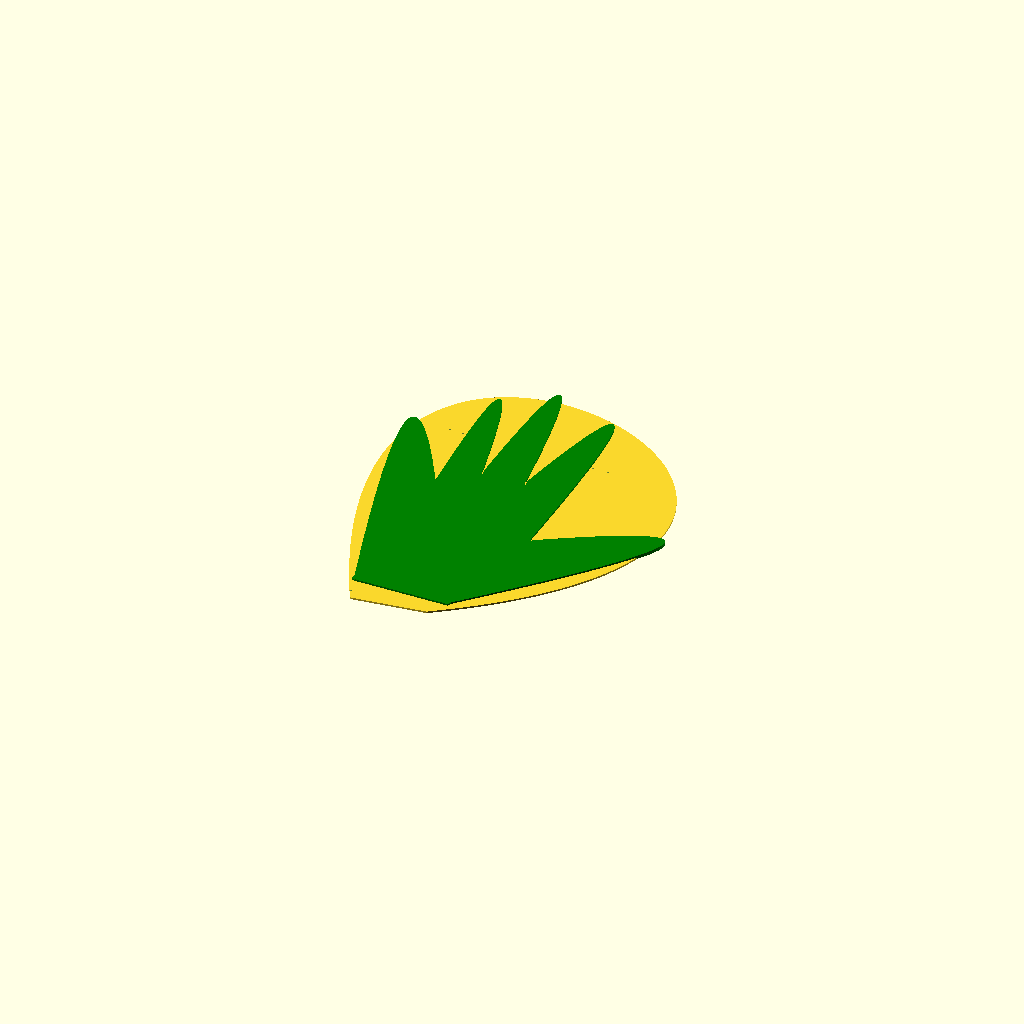
Cell 1 — every parameter at its default value.
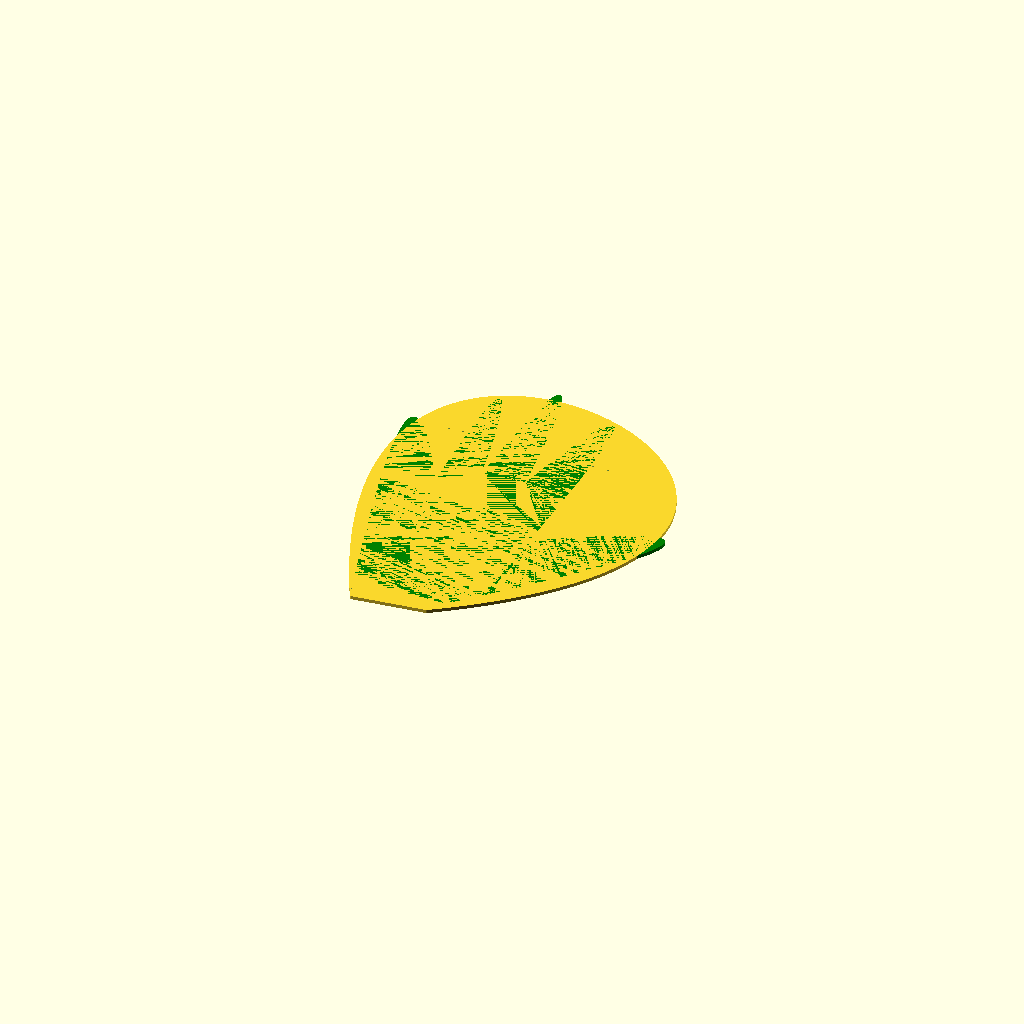
Cell 2: the same model with Webbing_thickness = 2.
All cells are drawn from one camera (rotation 55°, 0°, 25°, orthographic, colour scheme Cornfield), so only the parameter changes between them.
The OpenSCAD source (inputs/thingiverse/files/thing-3160875/files/Paletta-nuoto.scad):
 //Resolution of curves
$fn=36;  

//This is just to adapt the view of Thingiverse customizer, remember to put it to 0,0,0 when doing the final rendering of the object (70,0,30 should get Thingiverse customizer's to show a top view)
Rotation=[0,0,0];

//Edit mode, show start, end and control points for the curves   0=render    1=Show hand profile points      2=Show pad profile points       3=Show all
Edit_mode=0;

Bezier_curve_resolution=0.005;

/* [Paddle parameters] */
//Thickness of the Paddle
Paddle_thickness=2;
//Thickness of webbing
Webbing_thickness=1;

//Left or right version   0=print right side Paddle    1=print left side Paddle
LEFT=1;
//You can reduce or increase paddla size, keeping hand part unchanged
Webbing_size=100;
Webbing_X_offset=0;
Webbing_Y_offset=0;

/* [Digit V fixed point] */
V0=[28,0]; 
V1=[43,72];    
V2=[18,120];    
V3=[-7,118];   
V4=[-27,102];   
V5=[-28,0];  
center=[0,100];

/* [Digit tip fixed point] */
T1=[110,104]; 
T2=[38,192];    
T3=[0,205];    
T4=[-28,187];   
T5=[-64,153];   

/* [Control points] */

//Hand control points
CT01=[185,162];
CT02=[48,283];
CT03=[-6,289];
CT04=[-40,263];
CT05=[-103,239];

//Webbing control points
CTW0_0=[20,-10];
CTW0_1=[295,180];
CTW0_2=[-200,340];
CTW0_3=[-25,-10];

/* [Straps fixing points] */
X_size_cut_1=1;
Y_size_cut_1=1;
Rotation_cut_1=0;
X_position_cut_1=25;
Y_position_cut_1=-10;
X_size_cut_2=1;
Y_size_cut_2=1;
Rotation_cut_2=0;
X_position_cut_2=-25;
Y_position_cut_2=-10;
X_size_cut_3=1;
Y_size_cut_3=1;
Rotation_cut_3=0;
X_position_cut_3=45;
Y_position_cut_3=150;
X_size_cut_4=1;
Y_size_cut_4=1;
Rotation_cut_4=0;
X_position_cut_4=54;
Y_position_cut_4=150;
X_size_cut_5=1;
Y_size_cut_5=1;
Rotation_cut_5=0;
X_position_cut_5=-33;
Y_position_cut_5=150;
X_size_cut_6=1;
Y_size_cut_6=1;
Rotation_cut_6=0;
X_position_cut_6=-41;
Y_position_cut_6=150;
X_size_cut_7=0;
Y_size_cut_7=0;
Rotation_cut_7=0;
X_position_cut_7=0;
Y_position_cut_7=0;
X_size_cut_8=0;
Y_size_cut_8=0;
Rotation_cut_8=0;
X_position_cut_8=0;
Y_position_cut_8=0;


//----------------------------------------------------------------------------------------------------------------------------
//---------------------------------------------------Functions-------------------------------------------------------
//----------------------------------------------------------------------------------------------------------------------------

function curva_bezier_3(P01,CT01,P02,CT02)=
    [for(a=[0:Bezier_curve_resolution:1+Bezier_curve_resolution])
        P01*pow(1-a,3)+3*CT01*a*pow(1-a,2)+3*P02*pow(a,2)*(1-a)+CT02*pow(a,3)];

function curva_bezier_2(P01,CT01,P02)=
    [for(a=[0:Bezier_curve_resolution:1+Bezier_curve_resolution])
         pow(1-a,2)*P01+2*a*(1-a)*CT01+pow(a,2)*P02];

module line(P01,CT01,width)
    {        
         hull()
            {
            translate(P01)
                circle(width);
            translate(CT01)
                circle(width);
            }
    }

module line1(P01,CT01,width)
    {        
        color("Black")
         hull()
            {
            translate(P01)
                circle(width/2);
            translate(CT01)
                circle(width/2);
            }
    }

module points(P01,CT01,P02)
    {       
            color("Lightgreen")
            {
            translate(P01)
                cylinder(r=2.5,h=2);
            translate(CT01)
                cylinder(r=1.5,h=2);
            translate(P02)
                cylinder(r=2.5,h=2);
            }
    }


module track(points,index,width)
{
    if(index<len(points))
        {
        line(points[index-1],points[index],width);
        track(points,index+1,width);
        }
}

module track_b(points,index,width)
{
    if(index<len(points))
        {
        line(points[index-1],points[index],width);
        line(points[index-1],center,width);
        track(points,index+1,width);
        }
}

module Paddle(width)
   {
   union()
      {
      hull()
         {
         color("green")track(curva_bezier_2(V0,CT01,V1),1,width);
         }
      hull()
         {
         color("blue")track(curva_bezier_2(V1,CT02,V2),1,width);
         }
      hull()
         {
         color("red")track(curva_bezier_2(V2,CT03,V3),1,width);
         }
      hull()
         {
         color("pink")track(curva_bezier_2(V3,CT04,V4),1,width);
         }
      hull()
         {
         color("purple")track(curva_bezier_2(V4,CT05,V5),1,width);
         }

      hull()
         {
         translate(V0)
         translate([0,0,Paddle_thickness/2])
            circle(r=Paddle_thickness/2);
         translate(V1)
         translate([0,0,Paddle_thickness/2])
            circle(r=Paddle_thickness/2);
         translate(V2)
         translate([0,0,Paddle_thickness/2])
            circle(r=Paddle_thickness/2);
         translate(V3)
         translate([0,0,Paddle_thickness/2])
            circle(r=Paddle_thickness/2);
         translate(V4)
         translate([0,0,Paddle_thickness/2])
            circle(r=Paddle_thickness/2);
         translate(V5)
         translate([0,0,Paddle_thickness/2])
            circle(r=Paddle_thickness/2);
         }

      }
   }

module Webbing(width)
   {
   union()
      {
      hull()
         {
         translate([0,0,Webbing_thickness/2])
         track(curva_bezier_3(CTW0_0,CTW0_1,CTW0_2,CTW0_3),1,width);
         }
      }
   }

module Webbing_b(width)
   {
      translate([0,0,Webbing_thickness/2])
         track(curva_bezier_3(CTW0_0,CTW0_1,CTW0_2,CTW0_3),1,width);
   }

module Paddle_b(width)
{
union()
   {
   color("green")track(curva_bezier_2(V0,CT01,V1),1,width);
   color("blue")track(curva_bezier_2(V1,CT02,V2),1,width);
   color("red")track(curva_bezier_2(V2,CT03,V3),1,width);
   color("pink")track(curva_bezier_2(V3,CT04,V4),1,width);
   color("purple")track(curva_bezier_2(V4,CT05,V5),1,width);
   }
}

//----------------------------------------------------------------------------------------------------------------------------
//--------------------------------------------Code------------------------------------------------------------------------
//----------------------------------------------------------------------------------------------------------------------------
rotate(Rotation)
   {
   if(Edit_mode==0 && LEFT==1)
      difference()
         {
         union()
            {
            color("Green")linear_extrude(Paddle_thickness) Paddle(0.1);
            
            a=(1/100)*Webbing_size;
            b=(1/100)*Webbing_size;
            translate([Webbing_X_offset,Webbing_Y_offset,0])
            scale([a,b,1])
               linear_extrude(Webbing_thickness)
               Webbing(1);
            } 
         translate([X_position_cut_1,Y_position_cut_1,0])
         rotate([0,0,Rotation_cut_1])
         cube([X_size_cut_1,Y_size_cut_1,Paddle_thickness*3],center=true);
         translate([X_position_cut_2,Y_position_cut_2,0])
         rotate([0,0,Rotation_cut_2])
         cube([X_size_cut_2,Y_size_cut_2,Paddle_thickness*3],center=true);
         translate([X_position_cut_3,Y_position_cut_3,0])
         rotate([0,0,Rotation_cut_3])
         cube([X_size_cut_3,Y_size_cut_3,Paddle_thickness*3],center=true);
         translate([X_position_cut_4,Y_position_cut_4,0])
         rotate([0,0,Rotation_cut_4])
         cube([X_size_cut_4,Y_size_cut_4,Paddle_thickness*3],center=true);
         translate([X_position_cut_5,Y_position_cut_5,0])
         rotate([0,0,Rotation_cut_5])
         cube([X_size_cut_5,Y_size_cut_5,Paddle_thickness*3],center=true);
         translate([X_position_cut_6,Y_position_cut_6,0])
         rotate([0,0,Rotation_cut_6])
         cube([X_size_cut_6,Y_size_cut_6,Paddle_thickness*3],center=true);
         translate([X_position_cut_7,Y_position_cut_7,0])
         rotate([0,0,Rotation_cut_7])
         cube([X_size_cut_7,Y_size_cut_7,Paddle_thickness*3],center=true);
         translate([X_position_cut_8,Y_position_cut_8,0])
         rotate([0,0,Rotation_cut_8])
         cube([X_size_cut_8,Y_size_cut_8,Paddle_thickness*3],center=true);


         }


if(Edit_mode==0 && LEFT==0)
   mirror()
      union()
         {
         color("Green")linear_extrude(Paddle_thickness) Paddle(0.1);
         a=(1/100)*Webbing_size;
         b=(1/100)*Webbing_size;
         translate([Webbing_X_offset,Webbing_Y_offset,0])
         scale([a,b,1])
            linear_extrude(Webbing_thickness)
            Webbing(1);
         }   


if(Edit_mode==1 || Edit_mode==2 || Edit_mode==3)
{
   Paddle_b(2);
   Webbing_b(1);
  
      if(Edit_mode==1 || Edit_mode==3)
      {
      line1(V0,CT01,0.5);
      line1(CT01,V1,0.5);
      line1(V1,CT02,0.5);
      line1(CT02,V2,0.5);
      line1(V2,CT03,0.5);
      line1(CT03,V3,0.5);
      line1(V3,CT04,0.5);
      line1(CT04,V4,0.5);
      line1(V4,CT05,0.5);
      line1(CT05,V5,0.5);

      points(V0,CT01,V1);
      points(V1,CT02,V2);
      points(V2,CT03,V3);
      points(V3,CT04,V4);
      points(V4,CT05,V5);
      }

      points(V0,T1,V1);
      points(V1,T2,V2);
      points(V2,T3,V3);
      points(V3,T4,V4);
      points(V4,T5,V5);



   if(Edit_mode==2 || Edit_mode==3)
      {

      
      line1(CTW0_0,CTW0_1,0.5);
      line1(CTW0_1,CTW0_2,0.5);
      line1(CTW0_2,CTW0_3,0.5);
      points(CTW0_0,CTW0_1,CTW0_2);
      points(CTW0_1,CTW0_2,CTW0_3);
       }  


if(Edit_mode==1 || Edit_mode==3)
    color("Black")
{
       translate (V0)
         translate([0,-5,0])
         linear_extrude(1)
          text(str("V0 ",V0),size=4,halign="center",valign="top");
        translate (V1)
         translate([0,-5,0])
         linear_extrude(1)
          text(str("V1 ",V1),size=4,halign="center",valign="top");
        translate (V2)
         translate([0,-5,0])
         linear_extrude(1)
          text(str("V2 ",V2),size=4,halign="center",valign="top");
        translate (V3)
         translate([0,-5,0])
         linear_extrude(1)
          text(str("V3 ",V3),size=4,halign="center",valign="top");
        translate (V4)
         translate([0,-5,0])
         linear_extrude(1)
          text(str("V4 ",V4),size=4,halign="center",valign="top");
        translate (V5)
         translate([0,-5,0])
         linear_extrude(1)
          text(str("V5 ",V5),size=4,halign="center",valign="top");

        translate (T1)
         translate([0,+5,0])
         linear_extrude(1)
          text(str("T1 ",T1),size=4,halign="center",valign="bottom");
        translate (T2)
         translate([0,+5,0])
         linear_extrude(1)
          text(str("T2 ",T2),size=4,halign="center",valign="bottom");
        translate (T3)
         translate([0,+5,0])
         linear_extrude(1)
          text(str("T3 ",T3),size=4,halign="center",valign="bottom");
        translate (T4)
         translate([0,+5,0])
         linear_extrude(1)
          text(str("T4 ",T4),size=4,halign="center",valign="bottom");
        translate (T5)
         translate([0,+5,0])
         linear_extrude(1)
          text(str("T5 ",T5),size=4,halign="center",valign="bottom");

         translate (CT01)
         translate([5,5,0])
          linear_extrude(1)
           text(str("CT01 ",CT01),size=4);
         translate (CT02)
         translate([5,5,0])
          linear_extrude(1)
           text(str("CT02 ",CT02),size=4);
         translate (CT03)
         translate([5,5,0])
          linear_extrude(1)
           text(str("CT03 ",CT03),size=4);
         translate (CT04)
         translate([5,5,0])
          linear_extrude(1)
           text(str("CT04 ",CT04),size=4);
         translate (CT05)
         translate([5,5,0])
          linear_extrude(1)
           text(str("CT05 ",CT05),size=4);
}

if(Edit_mode==2 || Edit_mode==3)
    color("Black")
         {
         translate (CTW0_0)
         translate([5,5,0])
          linear_extrude(1)
           text(str("CTW0_0 ",CTW0_0),size=4);
         translate (CTW0_1)
         translate([5,5,0])
          linear_extrude(1)
           text(str("CTW0_1 ",CTW0_1),size=4);
         translate (CTW0_2)
         translate([5,5,0])
          linear_extrude(1)
           text(str("CTW0_2 ",CTW0_2),size=4);
         translate (CTW0_3)
         translate([5,5,0])
          linear_extrude(1)
           text(str("CTW0_3 ",CTW0_3),size=4);
         }
   }

}
Customizer parameters (derived from the source; name, type, default, range or options):
Rotation: vector, default [0, 0, 0]
Edit_mode: number, default 0
Bezier_curve_resolution: number, default 0.005
Paddle_thickness: number, default 2
Webbing_thickness: number, default 1
LEFT: number, default 1
Webbing_size: number, default 100
Webbing_X_offset: number, default 0
Webbing_Y_offset: number, default 0
V0: vector, default [28, 0]
V1: vector, default [43, 72]
V2: vector, default [18, 120]
V3: vector, default [-7, 118]
V4: vector, default [-27, 102]
V5: vector, default [-28, 0]
center: vector, default [0, 100]
T1: vector, default [110, 104]
T2: vector, default [38, 192]
T3: vector, default [0, 205]
T4: vector, default [-28, 187]
T5: vector, default [-64, 153]
CT01: vector, default [185, 162]
CT02: vector, default [48, 283]
CT03: vector, default [-6, 289]
CT04: vector, default [-40, 263]
CT05: vector, default [-103, 239]
CTW0_0: vector, default [20, -10]
CTW0_1: vector, default [295, 180]
CTW0_2: vector, default [-200, 340]
CTW0_3: vector, default [-25, -10]
X_size_cut_1: number, default 1
Y_size_cut_1: number, default 1
Rotation_cut_1: number, default 0
X_position_cut_1: number, default 25
Y_position_cut_1: number, default -10
X_size_cut_2: number, default 1
Y_size_cut_2: number, default 1
Rotation_cut_2: number, default 0
X_position_cut_2: number, default -25
Y_position_cut_2: number, default -10
X_size_cut_3: number, default 1
Y_size_cut_3: number, default 1
Rotation_cut_3: number, default 0
X_position_cut_3: number, default 45
Y_position_cut_3: number, default 150
X_size_cut_4: number, default 1
Y_size_cut_4: number, default 1
Rotation_cut_4: number, default 0
X_position_cut_4: number, default 54
Y_position_cut_4: number, default 150
X_size_cut_5: number, default 1
Y_size_cut_5: number, default 1
Rotation_cut_5: number, default 0
X_position_cut_5: number, default -33
Y_position_cut_5: number, default 150
X_size_cut_6: number, default 1
Y_size_cut_6: number, default 1
Rotation_cut_6: number, default 0
X_position_cut_6: number, default -41
Y_position_cut_6: number, default 150
X_size_cut_7: number, default 0
Y_size_cut_7: number, default 0
Rotation_cut_7: number, default 0
X_position_cut_7: number, default 0
